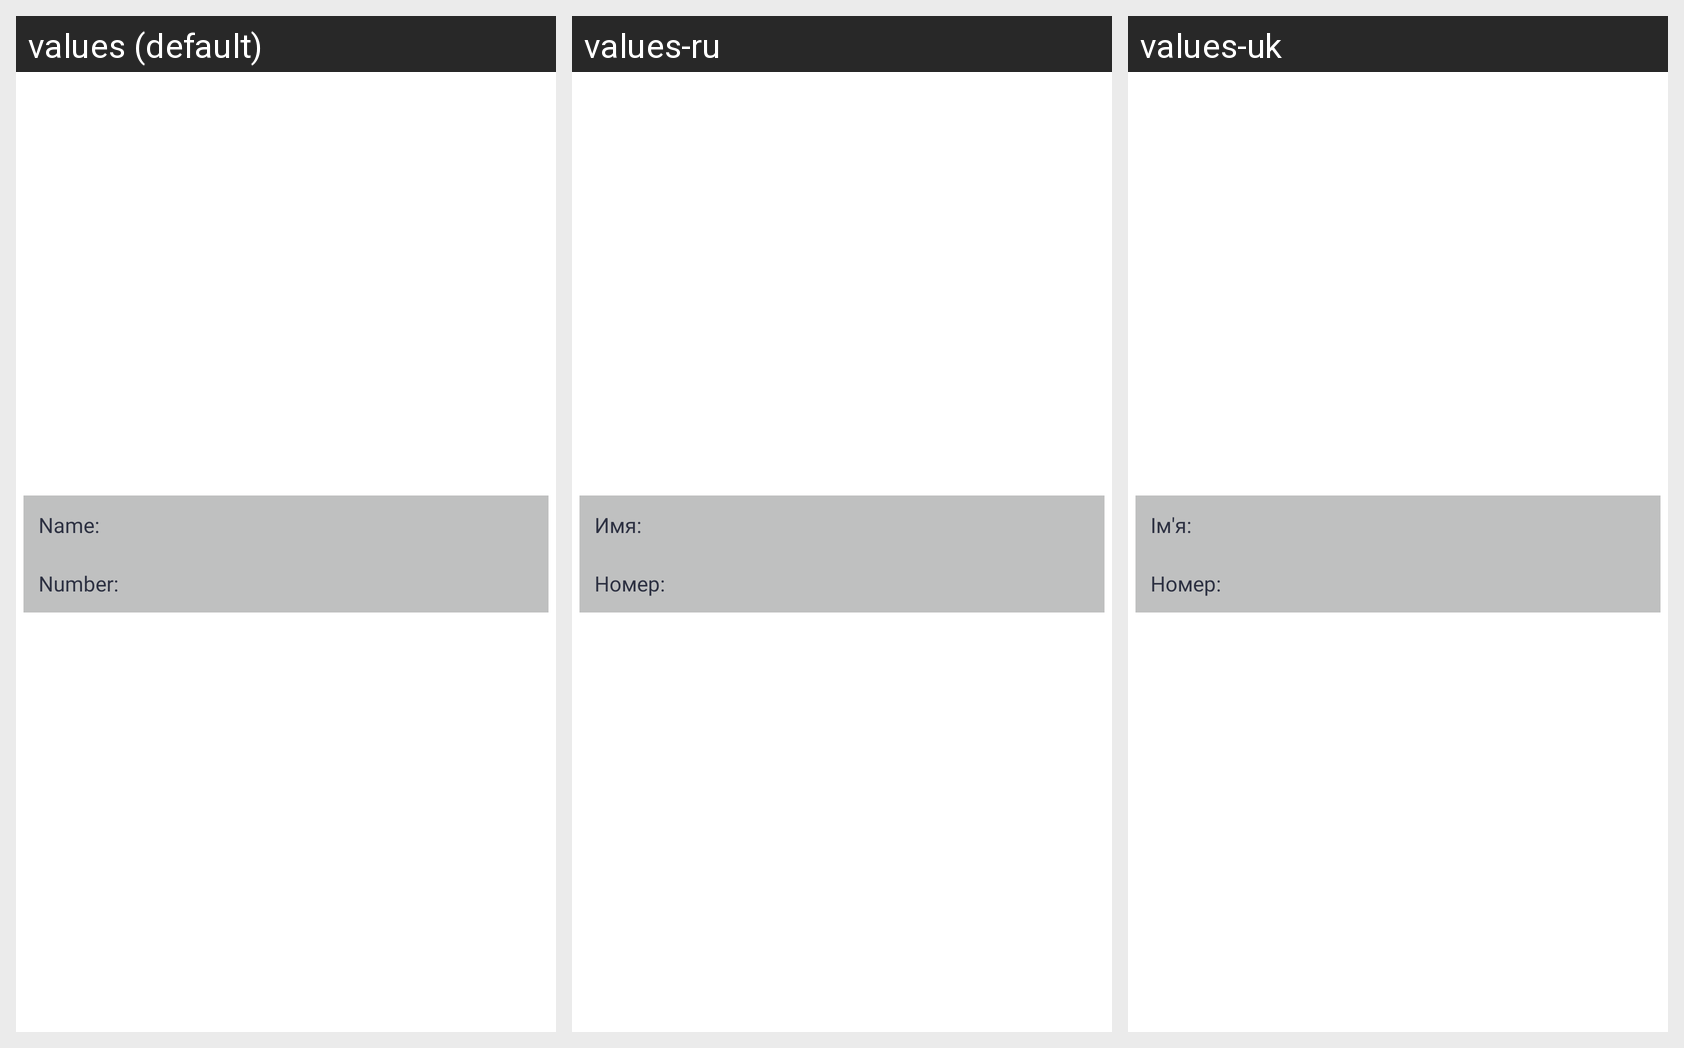

Translations of the strings shown on this Android screen, per locale in the grid:
Android screen res/layout/contact_information.xml rendered under 3 locales, left to right: values (default), values-ru, values-uk. Device: Nexus 5 (rendered at 1080×1920; each locale shown at half size, 540×960, under a caption strip naming it); theme Theme.FirstApp.
Strings drawn on this screen, with the default value and each locale's value (text and hints the layout hard-codes, and strings that could not be matched under every locale, appear in the picture but are not listed):

name_detail
  values: Name: 
  values-ru: Имя: 
  values-uk: Ім'я:

number_detail
  values: Number: 
  values-ru: Номер:
  values-uk: Номер:
